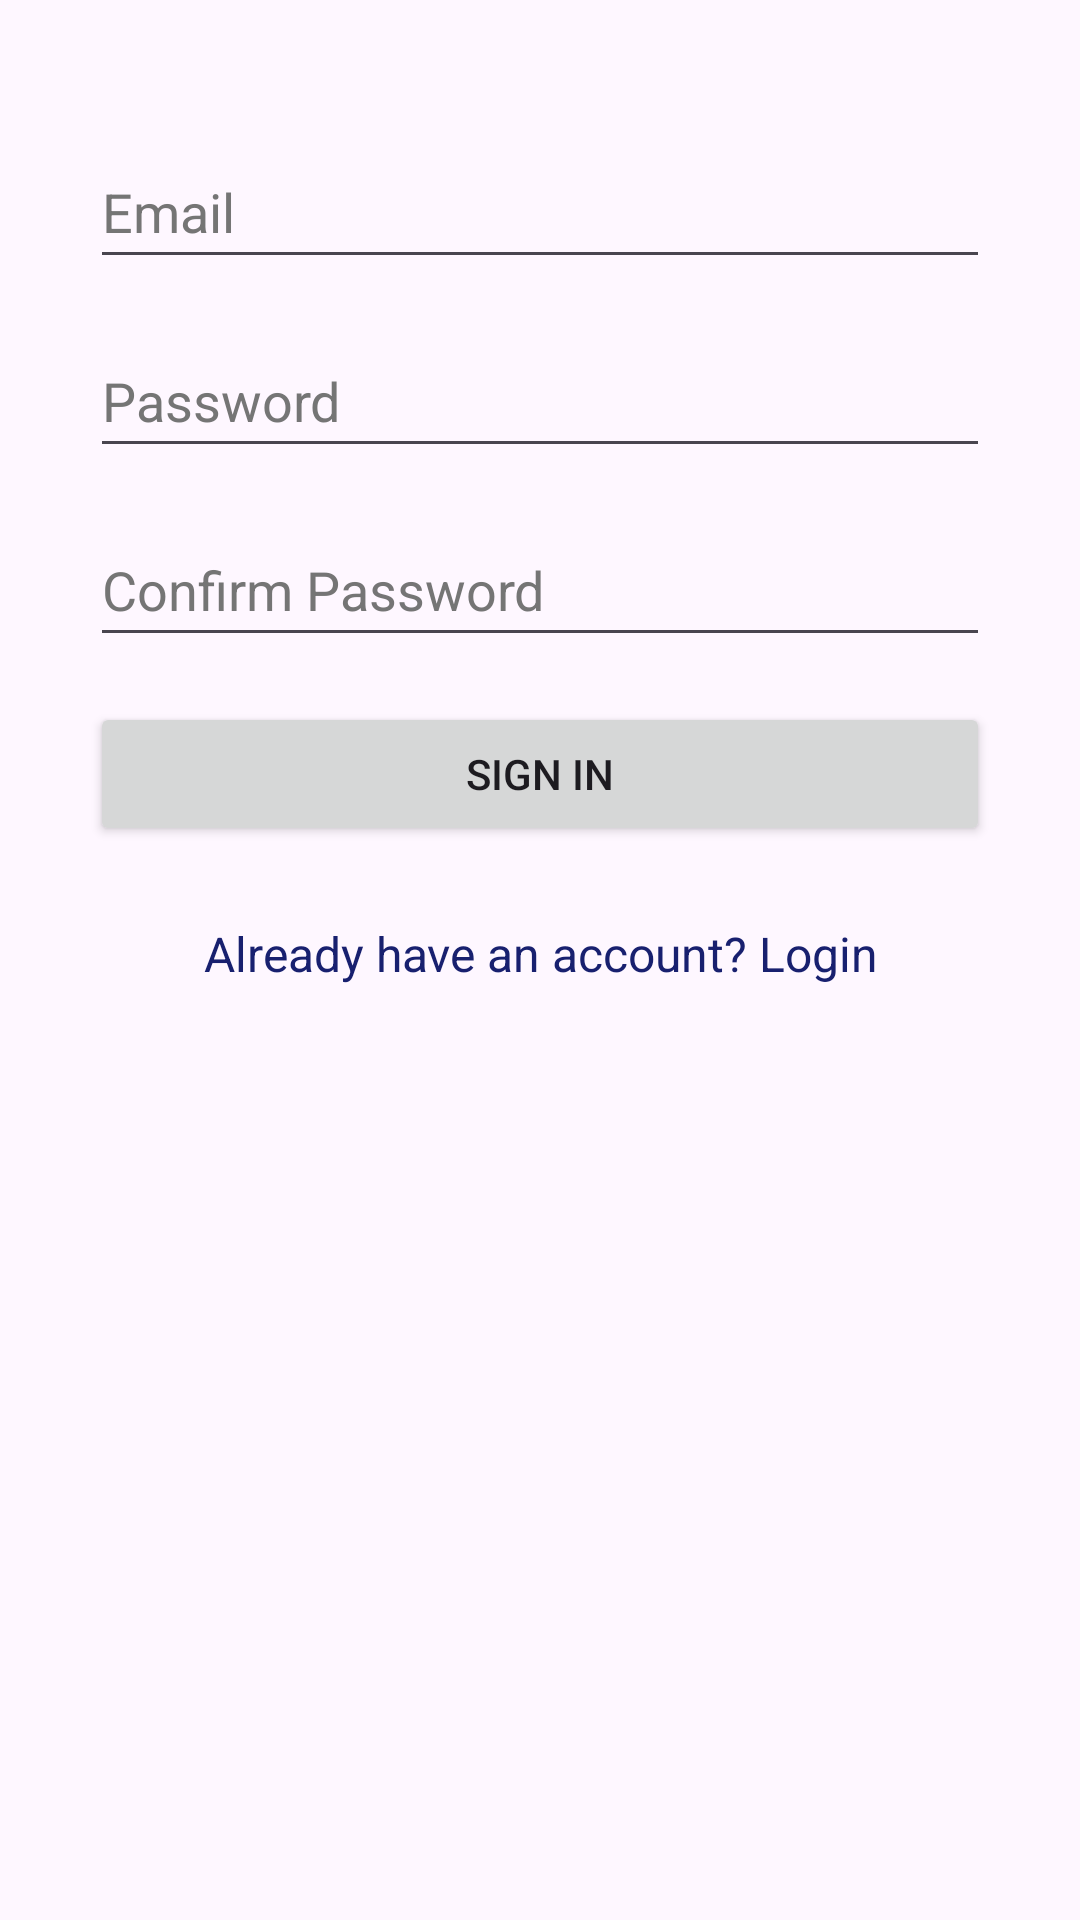

Layout XML and referenced resources for this Android screen:
<!-- AndroidManifest.xml: application theme Theme.VentaExpressE -->
<!-- res/layout/activity_register.xml -->
<?xml version="1.0" encoding="utf-8"?>
<androidx.constraintlayout.widget.ConstraintLayout xmlns:android="http://schemas.android.com/apk/res/android"
    xmlns:app="http://schemas.android.com/apk/res-auto"
    xmlns:tools="http://schemas.android.com/tools"
    android:id="@+id/main"
    android:layout_width="match_parent"
    android:layout_height="match_parent"
    tools:context=".RegisterActivity">

    <LinearLayout
        android:id="@+id/linearLayout"
        android:layout_width="match_parent"
        android:layout_height="match_parent"
        android:orientation="vertical"
        android:padding="15dp"
        android:paddingTop="40dp"
        android:paddingBottom="40dp"
        app:layout_constraintEnd_toEndOf="parent"
        app:layout_constraintStart_toStartOf="parent"
        app:layout_constraintTop_toTopOf="parent">

        <EditText
            android:id="@+id/etSEmailAddress"
            android:layout_width="match_parent"
            android:layout_height="wrap_content"
            android:layout_marginLeft="15dp"
            android:layout_marginTop="30dp"
            android:layout_marginRight="15dp"
            android:autofillHints="emailAddress"
            android:ems="10"
            android:hint="@string/email"
            android:inputType="textEmailAddress"
            android:minHeight="48dp"
            android:textColorHint="#757575" />

        <EditText
            android:id="@+id/etSPassword"
            android:layout_width="match_parent"
            android:layout_height="wrap_content"
            android:layout_marginLeft="15dp"
            android:layout_marginTop="15dp"
            android:layout_marginRight="15dp"
            android:autofillHints="password"
            android:ems="10"
            android:hint="@string/password"
            android:inputType="textPassword"
            android:minHeight="48dp"
            android:textColorHint="#757575" />

        <EditText
            android:id="@+id/etSConfPassword"
            android:layout_width="match_parent"
            android:layout_height="wrap_content"
            android:layout_marginLeft="15dp"
            android:layout_marginTop="15dp"
            android:layout_marginRight="15dp"
            android:autofillHints="password"
            android:ems="10"
            android:hint="@string/confirm_password"
            android:inputType="textPassword"
            android:minHeight="48dp"
            android:textColorHint="#757575"
            tools:ignore="TextContrastCheck" />

        <Button
            android:id="@+id/btnSSigned"
            android:layout_width="match_parent"
            android:layout_height="wrap_content"
            android:layout_margin="15dp"
            android:text="@string/signed" />

        <TextView
            android:id="@+id/tvRedirectLogin"
            android:layout_width="match_parent"
            android:layout_height="wrap_content"
            android:gravity="center_horizontal"
            android:layout_margin="10dp"
            android:text="@string/already_have_an_account_login"
            android:textColor="#18206F"
            android:textSize="16sp" />
    </LinearLayout>

</androidx.constraintlayout.widget.ConstraintLayout>
<!-- resources referenced by this layout -->
<resources>
  <string name="already_have_an_account_login">Already have an account? Login</string>
  <string name="confirm_password">Confirm Password</string>
  <string name="email">Email</string>
  <string name="password">Password</string>
  <string name="signed">Sign in</string>
  <style name="Theme.VentaExpressE" parent="Base.Theme.VentaExpressE" />
  <style name="Base.Theme.VentaExpressE" parent="Theme.Material3.DayNight.NoActionBar">
          
          
      </style>
</resources>
